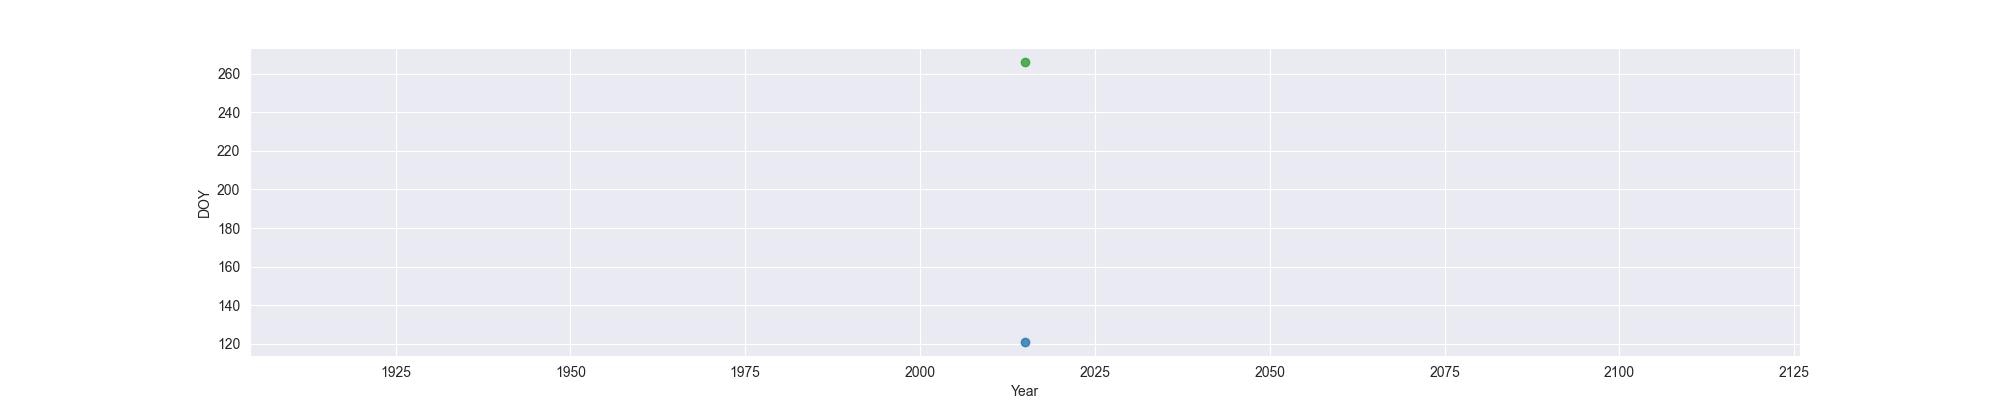

The data file committed next to this chart (first rows):
Year, MO, OW, FO
2015, 121, , 266
